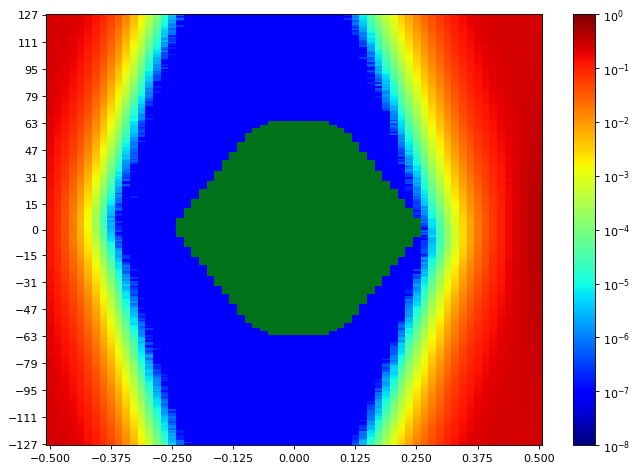

Values plotted in this chart, from the file beside it:
SW Version, 2020.2.2
Date and Time Started, 2022-Jun-08 19:19:50
Date and Time Ended, 2022-Jun-08 19:21:39
Scan Name, Scan 99
Link Settings, 
Reset RX After Applying Settings, false
Open Area, 7858
Horizontal Opening, 39
Horizontal Percentage, 60.00
Vertical Opening, 255
Vertical Percentage, 100
Dwell, BER
Dwell BER, 1e-5
Dwell Time, 0
Horizontal Increment, 1
Horizontal Range, -0.500 UI to 0.500 UI
Vertical Increment, 1
Vertical Range, 100%
Misc Info, ELF Version: 0x0009 SVN: 16356
Scan Start
2d statistical, -32, -31, -30, -29, -28, -27, -26, -25, -24, -23, -22, -21, -20, -19, -18, -17, -16, -15, -14, -13, -12, -11, -10
127, 0.2488, 0.246, 0.2401, 0.2259, 0.2046, 0.172, 0.1333, 0.09597, 0.05838, 0.03348, 0.01563, 0.006044, 0.002161, 0.0005877, 0.0001267, 2.5082e-05, 3.43328e-06, 8.5832e-07, 1.90738e-07, 9.53689e-08, 9.53689e-08, 9.53689e-08, 9.53689e-08
126, 0.2482, 0.2453, 0.2401, 0.2249, 0.2008, 0.1683, 0.1307, 0.08971, 0.05754, 0.03195, 0.01454, 0.005527, 0.001979, 0.000485, 0.0001218, 2.11719e-05, 3.71939e-06, 5.72213e-07, 9.53689e-08, 9.53689e-08, 9.53689e-08, 9.53689e-08, 9.53689e-08
125, 0.2478, 0.245, 0.2376, 0.2226, 0.1991, 0.163, 0.1281, 0.0919, 0.05505, 0.03034, 0.01404, 0.005128, 0.001849, 0.0004355, 0.0001055, 1.50683e-05, 2.86107e-06, 1.90738e-07, 9.53689e-08, 9.53689e-08, 9.53689e-08, 9.53689e-08, 9.53689e-08
124, 0.2478, 0.245, 0.2365, 0.2233, 0.1991, 0.1651, 0.1252, 0.08731, 0.0548, 0.02983, 0.01337, 0.004835, 0.001672, 0.0004076, 8.79301e-05, 1.72618e-05, 2.67033e-06, 6.67582e-07, 9.53689e-08, 9.53689e-08, 9.53689e-08, 9.53689e-08, 9.53689e-08
123, 0.2484, 0.2456, 0.2361, 0.2202, 0.195, 0.1623, 0.1223, 0.08542, 0.05023, 0.02761, 0.01215, 0.004548, 0.001442, 0.0003657, 7.87747e-05, 1.53544e-05, 1.5259e-06, 1.90738e-07, 9.53689e-08, 9.53689e-08, 9.53689e-08, 9.53689e-08, 9.53689e-08
122, 0.2481, 0.2435, 0.2359, 0.2185, 0.1925, 0.1613, 0.1178, 0.08356, 0.04919, 0.02594, 0.01163, 0.004306, 0.001313, 0.0003229, 6.79026e-05, 1.15396e-05, 2.28885e-06, 9.53689e-08, 9.53689e-08, 9.53689e-08, 9.53689e-08, 9.53689e-08, 9.53689e-08
121, 0.2472, 0.2441, 0.2361, 0.2136, 0.1914, 0.156, 0.1163, 0.0805, 0.04758, 0.02524, 0.01093, 0.003975, 0.001347, 0.0002907, 6.53277e-05, 1.04906e-05, 1.14443e-06, 9.53689e-08, 9.53689e-08, 9.53689e-08, 9.53689e-08, 9.53689e-08, 9.53689e-08
120, 0.2482, 0.2429, 0.2349, 0.2158, 0.1887, 0.1575, 0.1137, 0.07833, 0.04561, 0.02381, 0.01031, 0.003686, 0.001231, 0.0002756, 5.6363e-05, 9.72763e-06, 1.14443e-06, 2.86107e-07, 9.53689e-08, 9.53689e-08, 9.53689e-08, 9.53689e-08, 9.53689e-08
119, 0.2464, 0.2434, 0.2338, 0.2143, 0.1847, 0.1543, 0.1102, 0.07693, 0.04259, 0.02218, 0.009355, 0.003356, 0.001075, 0.0002502, 5.02594e-05, 7.0573e-06, 1.43053e-06, 9.53689e-08, 9.53689e-08, 9.53689e-08, 9.53689e-08, 9.53689e-08, 9.53689e-08
118, 0.2473, 0.2427, 0.2329, 0.213, 0.1853, 0.152, 0.1123, 0.073, 0.04029, 0.02067, 0.009057, 0.003132, 0.0009763, 0.0002151, 4.30114e-05, 6.00824e-06, 5.72213e-07, 9.53689e-08, 9.53689e-08, 9.53689e-08, 9.53689e-08, 9.53689e-08, 9.53689e-08
117, 0.247, 0.2411, 0.2306, 0.213, 0.1789, 0.1472, 0.1064, 0.07062, 0.03878, 0.01894, 0.008458, 0.002905, 0.000815, 0.0001823, 3.65263e-05, 4.48234e-06, 1.04906e-06, 9.53689e-08, 9.53689e-08, 9.53689e-08, 9.53689e-08, 9.53689e-08, 9.53689e-08
116, 0.246, 0.2397, 0.2305, 0.2096, 0.1787, 0.1452, 0.1079, 0.06752, 0.03876, 0.0199, 0.007997, 0.00267, 0.0007603, 0.0001861, 3.47143e-05, 4.10086e-06, 1.04906e-06, 9.53689e-08, 9.53689e-08, 9.53689e-08, 9.53689e-08, 9.53689e-08, 9.53689e-08
115, 0.2469, 0.239, 0.2295, 0.2078, 0.1789, 0.1402, 0.1014, 0.06923, 0.03631, 0.01831, 0.007117, 0.002454, 0.0006987, 0.0001598, 2.77523e-05, 3.14717e-06, 7.62951e-07, 9.53689e-08, 9.53689e-08, 9.53689e-08, 9.53689e-08, 9.53689e-08, 9.53689e-08
114, 0.2453, 0.2398, 0.2278, 0.2039, 0.1753, 0.1423, 0.1013, 0.06332, 0.03553, 0.01756, 0.006878, 0.002376, 0.0006492, 0.0001393, 2.93736e-05, 4.10086e-06, 1.90738e-07, 9.53689e-08, 9.53689e-08, 9.53689e-08, 9.53689e-08, 9.53689e-08, 9.53689e-08
113, 0.2444, 0.2386, 0.2282, 0.2021, 0.1738, 0.1395, 0.09537, 0.06198, 0.03279, 0.01631, 0.006267, 0.002072, 0.0005916, 0.0001358, 2.327e-05, 2.67033e-06, 3.81476e-07, 9.53689e-08, 9.53689e-08, 9.53689e-08, 9.53689e-08, 9.53689e-08, 9.53689e-08
112, 0.245, 0.2369, 0.2255, 0.2023, 0.172, 0.1353, 0.09354, 0.05741, 0.03238, 0.0159, 0.005776, 0.001921, 0.0005203, 0.0001008, 2.04089e-05, 1.62127e-06, 2.86107e-07, 9.53689e-08, 9.53689e-08, 9.53689e-08, 9.53689e-08, 9.53689e-08, 9.53689e-08
111, 0.2457, 0.2369, 0.2243, 0.2014, 0.1702, 0.1336, 0.09231, 0.05725, 0.03132, 0.0147, 0.005465, 0.001781, 0.0005068, 8.26848e-05, 1.63081e-05, 3.0518e-06, 2.86107e-07, 9.53689e-08, 9.53689e-08, 9.53689e-08, 9.53689e-08, 9.53689e-08, 9.53689e-08
110, 0.2441, 0.2368, 0.2248, 0.2011, 0.1662, 0.1282, 0.08929, 0.0559, 0.03025, 0.014, 0.005134, 0.001652, 0.0004585, 8.24941e-05, 1.67849e-05, 1.43053e-06, 5.72213e-07, 9.53689e-08, 9.53689e-08, 9.53689e-08, 9.53689e-08, 9.53689e-08, 9.53689e-08
109, 0.2448, 0.2355, 0.2219, 0.1978, 0.1633, 0.1275, 0.08466, 0.05234, 0.02922, 0.01293, 0.00484, 0.001461, 0.0004005, 7.84886e-05, 1.19211e-05, 1.71664e-06, 1.90738e-07, 9.53689e-08, 9.53689e-08, 9.53689e-08, 9.53689e-08, 9.53689e-08, 9.53689e-08
108, 0.2434, 0.2353, 0.22, 0.1938, 0.1596, 0.1245, 0.08385, 0.05002, 0.02786, 0.01186, 0.004522, 0.001357, 0.0003672, 6.74258e-05, 1.06813e-05, 1.81201e-06, 9.53689e-08, 9.53689e-08, 9.53689e-08, 9.53689e-08, 9.53689e-08, 9.53689e-08, 9.53689e-08
107, 0.2434, 0.2357, 0.2185, 0.1937, 0.1575, 0.1205, 0.08068, 0.05079, 0.02568, 0.01145, 0.004155, 0.001304, 0.0003281, 6.37064e-05, 9.06004e-06, 5.72213e-07, 1.90738e-07, 9.53689e-08, 9.53689e-08, 9.53689e-08, 9.53689e-08, 9.53689e-08, 9.53689e-08
106, 0.2428, 0.2346, 0.2156, 0.1914, 0.1575, 0.1171, 0.07903, 0.04807, 0.0252, 0.01078, 0.00387, 0.001153, 0.0003043, 4.62539e-05, 8.96468e-06, 3.81476e-07, 9.53689e-08, 9.53689e-08, 9.53689e-08, 9.53689e-08, 9.53689e-08, 9.53689e-08, 9.53689e-08
105, 0.2414, 0.2318, 0.2155, 0.1883, 0.1544, 0.114, 0.07615, 0.04659, 0.02337, 0.01007, 0.003602, 0.001052, 0.0002635, 4.46326e-05, 6.96193e-06, 9.53689e-07, 9.53689e-08, 9.53689e-08, 9.53689e-08, 9.53689e-08, 9.53689e-08, 9.53689e-08, 9.53689e-08
104, 0.2416, 0.2322, 0.2155, 0.186, 0.1543, 0.114, 0.07513, 0.04581, 0.02247, 0.00933, 0.003369, 0.0009708, 0.0002461, 3.78614e-05, 5.72213e-06, 3.81476e-07, 9.53689e-08, 9.53689e-08, 9.53689e-08, 9.53689e-08, 9.53689e-08, 9.53689e-08, 9.53689e-08
103, 0.2421, 0.2302, 0.2132, 0.1886, 0.1481, 0.1126, 0.07086, 0.04273, 0.02073, 0.008947, 0.003095, 0.0008447, 0.0002012, 3.18532e-05, 4.00549e-06, 3.81476e-07, 1.90738e-07, 9.53689e-08, 9.53689e-08, 9.53689e-08, 9.53689e-08, 9.53689e-08, 9.53689e-08
102, 0.2409, 0.2305, 0.2099, 0.1858, 0.1467, 0.1038, 0.06935, 0.03983, 0.01988, 0.00871, 0.002878, 0.0008085, 0.0001822, 2.84199e-05, 4.10086e-06, 3.81476e-07, 9.53689e-08, 9.53689e-08, 9.53689e-08, 9.53689e-08, 9.53689e-08, 9.53689e-08, 9.53689e-08
101, 0.2397, 0.2287, 0.2112, 0.1822, 0.1451, 0.1066, 0.06757, 0.03828, 0.01893, 0.008083, 0.002653, 0.0007134, 0.0001447, 2.34607e-05, 2.38422e-06, 3.81476e-07, 9.53689e-08, 9.53689e-08, 9.53689e-08, 9.53689e-08, 9.53689e-08, 9.53689e-08, 9.53689e-08
100, 0.2387, 0.2267, 0.2081, 0.1828, 0.1407, 0.1077, 0.0666, 0.03696, 0.01834, 0.007494, 0.002462, 0.0007215, 0.0001288, 2.25071e-05, 2.57496e-06, 1.90738e-07, 9.53689e-08, 9.53689e-08, 9.53689e-08, 9.53689e-08, 9.53689e-08, 9.53689e-08, 9.53689e-08
99, 0.2387, 0.2263, 0.2059, 0.1781, 0.1399, 0.101, 0.05988, 0.03578, 0.0167, 0.006995, 0.002345, 0.0006147, 0.0001154, 1.46868e-05, 2.38422e-06, 9.53689e-08, 9.53689e-08, 9.53689e-08, 9.53689e-08, 9.53689e-08, 9.53689e-08, 9.53689e-08, 9.53689e-08
98, 0.238, 0.2241, 0.2029, 0.1737, 0.1378, 0.09574, 0.06014, 0.03518, 0.01567, 0.006602, 0.002073, 0.0005296, 0.0001138, 1.89784e-05, 2.28885e-06, 9.53689e-08, 9.53689e-08, 9.53689e-08, 9.53689e-08, 9.53689e-08, 9.53689e-08, 9.53689e-08, 9.53689e-08
97, 0.2394, 0.2233, 0.2038, 0.1739, 0.1316, 0.09442, 0.0571, 0.03198, 0.01558, 0.006019, 0.001878, 0.0004554, 9.79438e-05, 1.3447e-05, 1.43053e-06, 1.90738e-07, 9.53689e-08, 9.53689e-08, 9.53689e-08, 9.53689e-08, 9.53689e-08, 9.53689e-08, 9.53689e-08
96, 0.237, 0.2207, 0.2018, 0.1735, 0.1339, 0.0913, 0.05712, 0.03141, 0.01408, 0.005712, 0.001808, 0.0004387, 8.85977e-05, 1.41146e-05, 1.33516e-06, 9.53689e-08, 9.53689e-08, 9.53689e-08, 9.53689e-08, 9.53689e-08, 9.53689e-08, 9.53689e-08, 9.53689e-08
95, 0.2364, 0.221, 0.2018, 0.1667, 0.1295, 0.08731, 0.05502, 0.02989, 0.01338, 0.005141, 0.001629, 0.0003941, 8.09682e-05, 1.13489e-05, 1.33516e-06, 2.86107e-07, 9.53689e-08, 9.53689e-08, 9.53689e-08, 9.53689e-08, 9.53689e-08, 9.53689e-08, 9.53689e-08
94, 0.2351, 0.2192, 0.1956, 0.1652, 0.1239, 0.08918, 0.05361, 0.02877, 0.01248, 0.004781, 0.001552, 0.0003743, 7.22896e-05, 1.08721e-05, 1.2398e-06, 9.53689e-08, 9.53689e-08, 9.53689e-08, 9.53689e-08, 9.53689e-08, 9.53689e-08, 9.53689e-08, 9.53689e-08
93, 0.2366, 0.2165, 0.1995, 0.1606, 0.1264, 0.08459, 0.05293, 0.02727, 0.01198, 0.004515, 0.001366, 0.0003325, 6.46601e-05, 7.91562e-06, 4.76844e-07, 1.90738e-07, 9.53689e-08, 9.53689e-08, 9.53689e-08, 9.53689e-08, 9.53689e-08, 9.53689e-08, 9.53689e-08
92, 0.2333, 0.2173, 0.1902, 0.1611, 0.1208, 0.08263, 0.04914, 0.02593, 0.01105, 0.004195, 0.001205, 0.000321, 5.72213e-05, 6.48508e-06, 6.67582e-07, 9.53689e-08, 9.53689e-08, 9.53689e-08, 9.53689e-08, 9.53689e-08, 9.53689e-08, 9.53689e-08, 9.53689e-08
91, 0.2347, 0.2163, 0.1902, 0.1589, 0.1195, 0.08128, 0.0492, 0.02526, 0.01047, 0.003835, 0.001109, 0.0002816, 5.20714e-05, 6.29435e-06, 4.76844e-07, 9.53689e-08, 9.53689e-08, 9.53689e-08, 9.53689e-08, 9.53689e-08, 9.53689e-08, 9.53689e-08, 9.53689e-08
90, 0.2346, 0.2146, 0.1887, 0.1562, 0.1158, 0.07812, 0.04704, 0.0241, 0.01039, 0.003688, 0.001029, 0.0002214, 4.98779e-05, 5.05455e-06, 2.86107e-07, 9.53689e-08, 9.53689e-08, 9.53689e-08, 9.53689e-08, 9.53689e-08, 9.53689e-08, 9.53689e-08, 9.53689e-08
89, 0.2326, 0.2132, 0.1883, 0.1529, 0.1138, 0.07646, 0.04417, 0.02297, 0.009653, 0.003453, 0.0009518, 0.0002104, 3.53819e-05, 4.10086e-06, 3.81476e-07, 9.53689e-08, 9.53689e-08, 9.53689e-08, 9.53689e-08, 9.53689e-08, 9.53689e-08, 9.53689e-08, 9.53689e-08
88, 0.2293, 0.2119, 0.1886, 0.1507, 0.1127, 0.07348, 0.04303, 0.02167, 0.008845, 0.003288, 0.0008948, 0.0002025, 2.98505e-05, 4.10086e-06, 3.81476e-07, 9.53689e-08, 9.53689e-08, 9.53689e-08, 9.53689e-08, 9.53689e-08, 9.53689e-08, 9.53689e-08, 9.53689e-08
... 216 more rows
